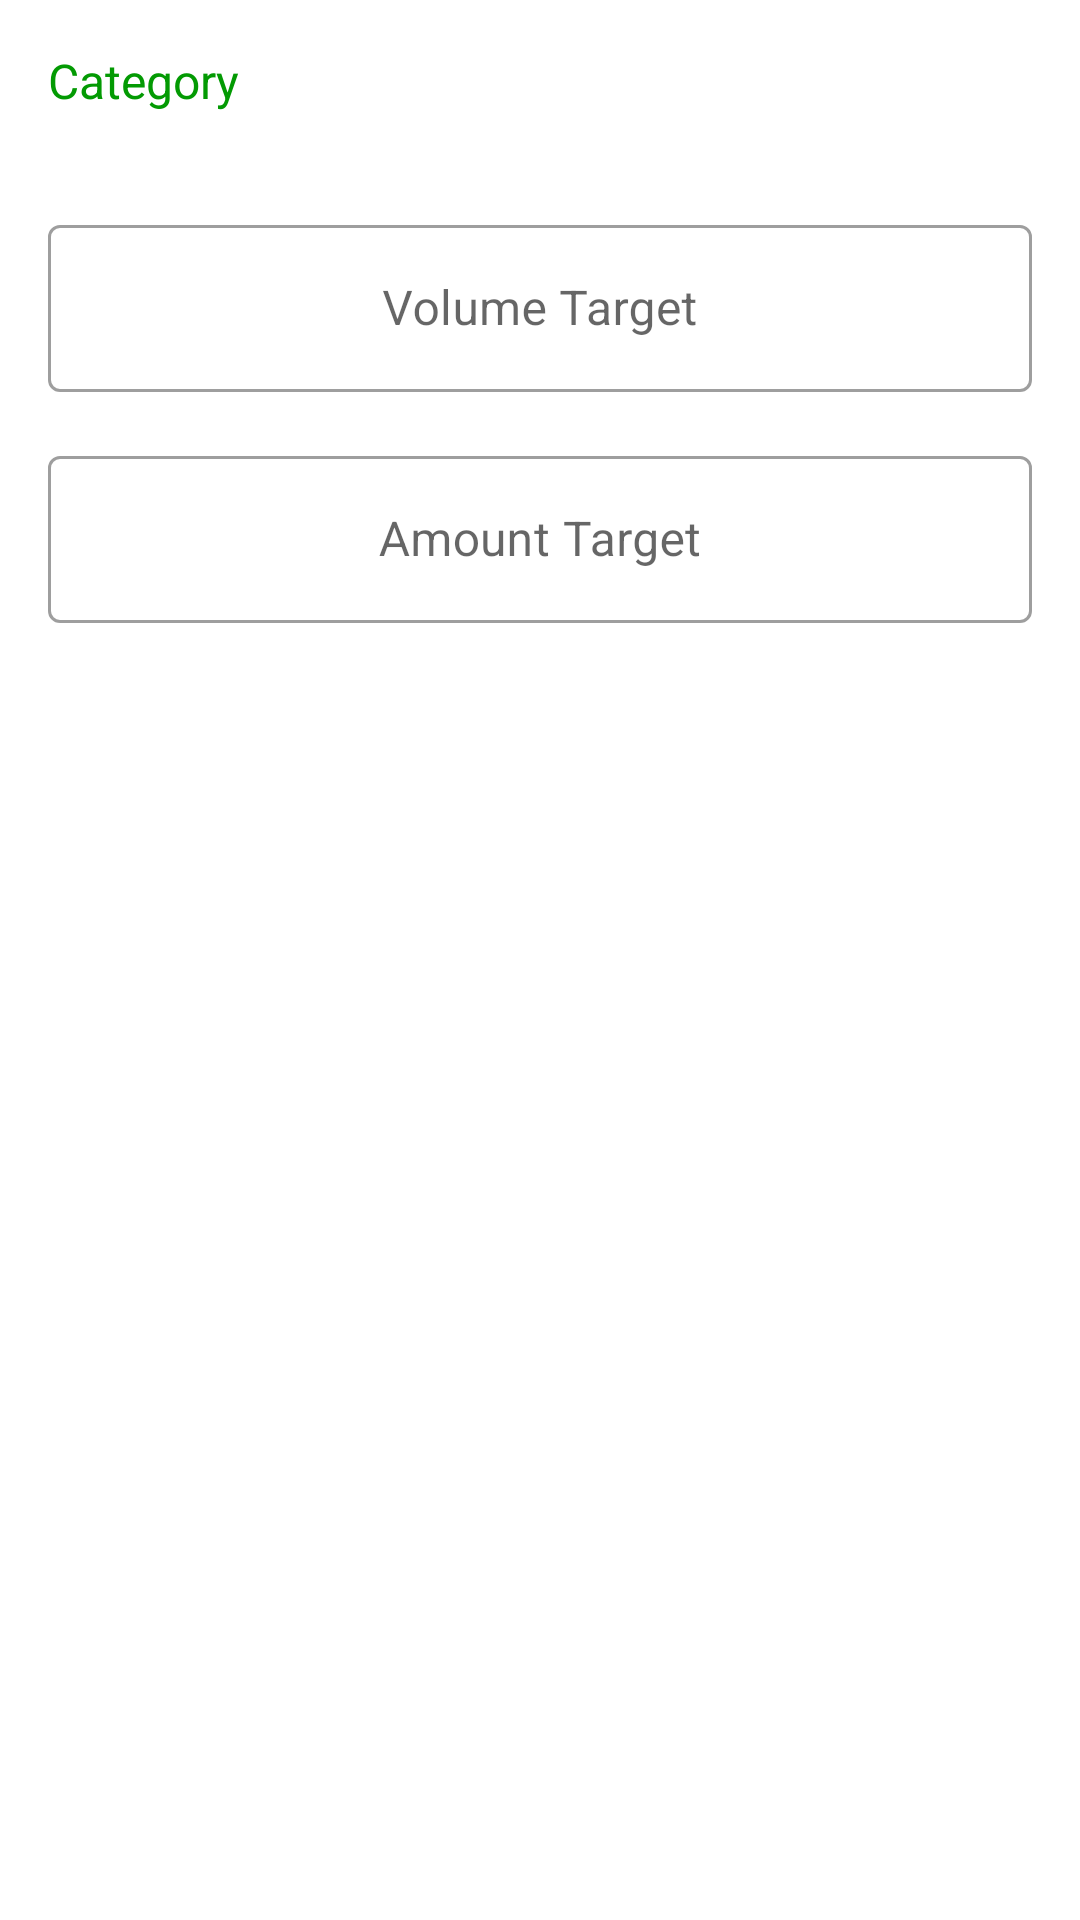

Android layout source for this screen:
<!-- AndroidManifest.xml: application theme Theme.bmeg -->
<!-- res/layout/dialog_update_target.xml -->
<?xml version="1.0" encoding="utf-8"?>
<androidx.constraintlayout.widget.ConstraintLayout xmlns:android="http://schemas.android.com/apk/res/android"
    xmlns:app="http://schemas.android.com/apk/res-auto"
    xmlns:tools="http://schemas.android.com/tools"
    android:layout_width="match_parent"
    android:layout_height="match_parent">


    <TextView
        android:id="@+id/tv_title"
        android:layout_width="0dp"
        android:layout_height="wrap_content"
        android:layout_marginStart="16dp"
        android:layout_marginTop="16dp"
        android:layout_marginEnd="16dp"
        android:text="Category"
        android:textColor="@color/green"
        android:textSize="16sp"
        app:layout_constraintEnd_toEndOf="parent"
        app:layout_constraintStart_toStartOf="parent"
        app:layout_constraintTop_toTopOf="parent" />

    <androidx.constraintlayout.widget.ConstraintLayout
        android:layout_width="match_parent"
        android:layout_height="wrap_content"
        android:layout_marginTop="16dp"
        app:layout_constraintEnd_toEndOf="parent"
        app:layout_constraintStart_toStartOf="parent"
        app:layout_constraintTop_toBottomOf="@+id/tv_title">


        <com.google.android.material.textfield.TextInputLayout

            android:id="@+id/tl_volume_target"
            style="@style/Widget.MaterialComponents.TextInputLayout.OutlinedBox"
            android:layout_width="match_parent"
            android:layout_height="wrap_content"
            android:layout_marginStart="16dp"
            android:layout_marginTop="16dp"
            android:layout_marginEnd="16dp"
            android:hint="Volume Target"
            app:layout_constraintEnd_toEndOf="parent"
            app:layout_constraintStart_toStartOf="parent"
            app:layout_constraintTop_toTopOf="parent"
            tools:ignore="HardcodedText">

            <com.google.android.material.textfield.TextInputEditText
                android:id="@+id/et_volume_target"
                android:layout_width="match_parent"
                android:layout_height="wrap_content"
                android:gravity="center"
                android:inputType="phone"
                android:selectAllOnFocus="true"
                android:textColorHint="#757575" />
        </com.google.android.material.textfield.TextInputLayout>

        <com.google.android.material.textfield.TextInputLayout

            android:id="@+id/tl_amount_target"
            style="@style/Widget.MaterialComponents.TextInputLayout.OutlinedBox"
            android:layout_width="match_parent"
            android:layout_height="wrap_content"
            android:layout_marginStart="16dp"
            android:layout_marginTop="16dp"
            android:layout_marginEnd="16dp"
            android:hint="Amount Target"
            app:layout_constraintEnd_toEndOf="parent"
            app:layout_constraintStart_toStartOf="parent"
            app:layout_constraintTop_toBottomOf="@+id/tl_volume_target"
            tools:ignore="HardcodedText">

            <com.google.android.material.textfield.TextInputEditText
                android:id="@+id/et_amount_target"
                android:layout_width="match_parent"
                android:layout_height="wrap_content"
                android:gravity="center"
                android:inputType="phone"
                android:selectAllOnFocus="true"
                android:textColorHint="#757575" />
        </com.google.android.material.textfield.TextInputLayout>


    </androidx.constraintlayout.widget.ConstraintLayout>




</androidx.constraintlayout.widget.ConstraintLayout>
<!-- resources referenced by this layout -->
<resources>
  <color name="green">#039A03</color>
  <style name="Theme.bmeg" parent="Theme.MaterialComponents.DayNight.DarkActionBar">
          
          <item name="colorPrimary">@color/light</item>
          <item name="colorPrimaryVariant">@color/dark</item>
          <item name="colorOnPrimary">@color/white</item>
          
          <item name="colorSecondary">@color/second_light</item>
          <item name="colorSecondaryVariant">@color/second_light</item>
          <item name="colorOnSecondary">@color/textSecondary</item>
          
          <item name="android:statusBarColor">?attr/colorPrimaryVariant</item>
  
      </style>
  <color name="light">#F4AF00</color>
  <color name="dark">#010A34</color>
  <color name="white">#FFFFFFFF</color>
  <color name="second_light">#F39A00</color>
  <color name="textSecondary">#0F0F0F</color>
</resources>
